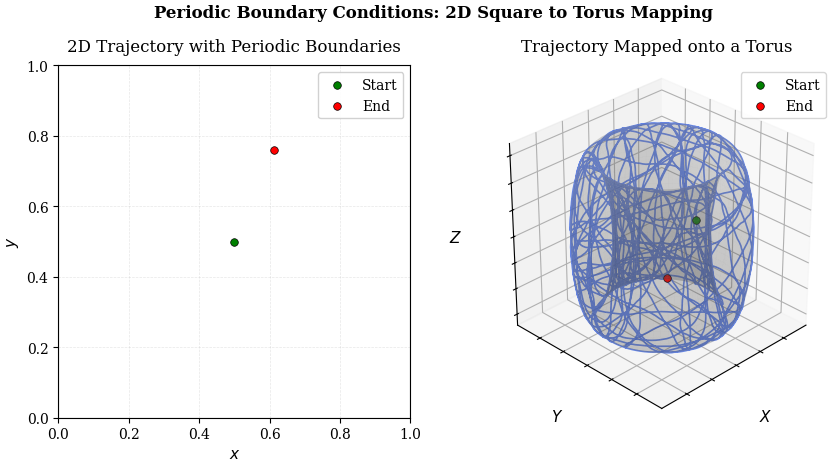

Generate this figure with matplotlib:
import numpy as np
import matplotlib.pyplot as plt
from mpl_toolkits.mplot3d import Axes3D
from matplotlib import cm

# Set publication-quality plot parameters
plt.rcParams.update({
    'font.family': 'serif',
    'font.size': 10,
    'text.usetex': False,  # Set to True if you have LaTeX installed
    'axes.linewidth': 0.8,
    'axes.labelsize': 11,
    'axes.titlesize': 12,
    'xtick.labelsize': 10,
    'ytick.labelsize': 10,
    'legend.fontsize': 10,
    'figure.dpi': 300,
    'savefig.dpi': 300,
    'savefig.bbox': 'tight',
    'savefig.pad_inches': 0.05,
})

# Set random seed for reproducibility
np.random.seed(42)

# Parameters
n_steps = 5000  # More steps for smoother trajectory
step_size = 0.01  # Smaller step size
box_size = 1.0

# Generate a smoothed random walk with periodic boundary conditions
def generate_smooth_trajectory(n_steps, step_size, box_size):
    # Initialize raw trajectory
    x_raw = np.zeros(n_steps)
    y_raw = np.zeros(n_steps)
    
    # Start at center position
    x_raw[0] = 0.5
    y_raw[0] = 0.5
    
    # Generate correlated random walk for smoothness
    theta = np.random.uniform(0, 2*np.pi)  # Initial direction
    persistence = 0.95  # Higher directional persistence for smoother path
    
    for i in range(1, n_steps):
        # Update direction with some persistence
        theta = theta + (1-persistence) * np.random.uniform(-np.pi, np.pi)
        
        # Step in current direction
        dx = step_size * np.cos(theta)
        dy = step_size * np.sin(theta)
        
        # Update position
        x_raw[i] = x_raw[i-1] + dx
        y_raw[i] = y_raw[i-1] + dy
        
        # Apply periodic boundary conditions
        x_raw[i] = x_raw[i] % box_size
        y_raw[i] = y_raw[i] % box_size
    
    return x_raw, y_raw

# Generate the raw trajectory
x_raw, y_raw = generate_smooth_trajectory(n_steps, step_size, box_size)

# Function to identify segments where trajectory doesn't cross boundaries
def segment_trajectory(x, y, box_size, threshold=0.5*step_size):
    segments_x = []
    segments_y = []
    current_segment_x = [x[0]]
    current_segment_y = [y[0]]
    
    for i in range(1, len(x)):
        # Check if we crossed a boundary
        dx = abs(x[i] - x[i-1])
        dy = abs(y[i] - y[i-1])
        
        if dx > threshold or dy > threshold:
            # Boundary crossed, end current segment
            segments_x.append(np.array(current_segment_x))
            segments_y.append(np.array(current_segment_y))
            # Start new segment
            current_segment_x = [x[i]]
            current_segment_y = [y[i]]
        else:
            # Continue current segment
            current_segment_x.append(x[i])
            current_segment_y.append(y[i])
    
    # Add the last segment
    if current_segment_x:
        segments_x.append(np.array(current_segment_x))
        segments_y.append(np.array(current_segment_y))
    
    return segments_x, segments_y

# Segment the trajectory for 2D plot
segments_x, segments_y = segment_trajectory(x_raw, y_raw, box_size)

# Map 2D coordinates to torus
def map_to_torus(x, y, R, r):
    """Map 2D coordinates to a torus in 3D
    R: major radius of the torus
    r: minor radius of the torus
    """
    # Convert 2D coordinates to angles
    theta = 2 * np.pi * x / box_size  # Around the major circle
    phi = 2 * np.pi * y / box_size    # Around the minor circle
    
    # Parametric equations for a torus
    X = (R + r * np.cos(phi)) * np.cos(theta)
    Y = (R + r * np.cos(phi)) * np.sin(theta)
    Z = r * np.sin(phi)
    
    return X, Y, Z

# Torus parameters
R = 1.0  # Major radius
r = 0.3  # Minor radius

# Map the complete trajectory to the torus (no segmentation needed)
X_torus, Y_torus, Z_torus = map_to_torus(x_raw, y_raw, R, r)

# Create the plot
fig = plt.figure(figsize=(10, 5))
fig.suptitle('Periodic Boundary Conditions: 2D Square to Torus Mapping', y=0.98, fontweight='bold')

# 2D plot (square with periodic boundaries)
ax1 = fig.add_subplot(121)

# Plot each segment with the same color
for i, (seg_x, seg_y) in enumerate(zip(segments_x, segments_y)):
    ax1.plot(seg_x, seg_y, '-', color='royalblue', alpha=0.8, linewidth=1.2)

# Draw the box boundaries
ax1.axhline(y=0, color='k', linestyle='-', alpha=0.5, linewidth=0.8)
ax1.axhline(y=box_size, color='k', linestyle='-', alpha=0.5, linewidth=0.8)
ax1.axvline(x=0, color='k', linestyle='-', alpha=0.5, linewidth=0.8)
ax1.axvline(x=box_size, color='k', linestyle='-', alpha=0.5, linewidth=0.8)

# Mark start and end points
ax1.scatter(x_raw[0], y_raw[0], color='green', s=30, label='Start', zorder=5, edgecolor='black', linewidth=0.5)
ax1.scatter(x_raw[-1], y_raw[-1], color='red', s=30, label='End', zorder=5, edgecolor='black', linewidth=0.5)

ax1.set_xlim(0, box_size)
ax1.set_ylim(0, box_size)
ax1.set_aspect('equal')
ax1.set_xlabel(r'$x$')
ax1.set_ylabel(r'$y$')
ax1.grid(True, alpha=0.3, linestyle='--', linewidth=0.5)
ax1.set_title('2D Trajectory with Periodic Boundaries', pad=10)
ax1.legend(loc='upper right', frameon=True, framealpha=0.9)

# 3D plot (torus)
ax2 = fig.add_subplot(122, projection='3d')

# Plot the full trajectory on the torus as a single continuous line
ax2.plot(X_torus, Y_torus, Z_torus, '-', color='royalblue', alpha=0.8, linewidth=1.2)

# Create a semi-transparent torus surface
u = np.linspace(0, 2 * np.pi, 50)
v = np.linspace(0, 2 * np.pi, 50)
u_grid, v_grid = np.meshgrid(u, v)

x_torus = (R + r * np.cos(v_grid)) * np.cos(u_grid)
y_torus = (R + r * np.cos(v_grid)) * np.sin(u_grid)
z_torus = r * np.sin(v_grid)

# Create a more transparent surface
torus_surface = ax2.plot_surface(x_torus, y_torus, z_torus, color='gray', alpha=0.15, 
                                 edgecolor='lightgray', linewidth=0.1)

# Mark start and end points on torus
X_start, Y_start, Z_start = map_to_torus(x_raw[0], y_raw[0], R, r)
X_end, Y_end, Z_end = map_to_torus(x_raw[-1], y_raw[-1], R, r)
ax2.scatter(X_start, Y_start, Z_start, color='green', s=30, label='Start', zorder=5, edgecolor='black', linewidth=0.5)
ax2.scatter(X_end, Y_end, Z_end, color='red', s=30, label='End', zorder=5, edgecolor='black', linewidth=0.5)

ax2.set_title('Trajectory Mapped onto a Torus', pad=10)
ax2.legend(loc='upper right')

# Remove axis numbers but keep axis labels 
ax2.set_xticklabels([])
ax2.set_yticklabels([])
ax2.set_zticklabels([])
ax2.set_xlabel(r'$X$', labelpad=5)
ax2.set_ylabel(r'$Y$', labelpad=5)
ax2.set_zlabel(r'$Z$', labelpad=5)

# Set the 3D plot aspect ratio and adjust view
ax2.set_box_aspect([1,1,1])
ax2.view_init(elev=30, azim=45)

plt.tight_layout()
plt.subplots_adjust(top=0.9)

# Uncomment to save the figure
# plt.savefig('torus_mapping.pdf', dpi=300, bbox_inches='tight')
# plt.savefig('torus_mapping.png', dpi=300, bbox_inches='tight')

plt.show()
